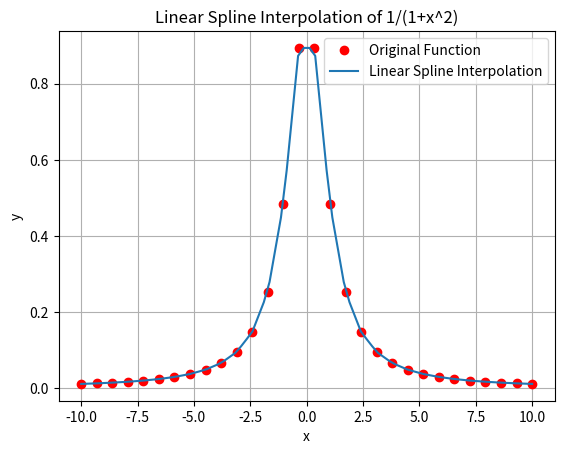

Source code (Python):
import numpy as np
import matplotlib.pyplot as plt
from scipy.interpolate import interp1d

# Generate data points for the function 1/(1+x^2)
x = np.linspace(-10, 10, 30)
y = 1 / (1 + x**2)
# y = 11*np.power(np.cos(0.5*x),2)  + np.power(x,4)/100 + 7*np.sin(2*x)
# Perform linear spline interpolation
linear_interp = interp1d(x, y, kind='linear')

# Evaluate the interpolated function at points xi
xi = np.linspace(-10, 10, 80)
interpolated_values = linear_interp(xi)

# Plotting
plt.plot(x, y, 'ro', label='Original Function')
plt.plot(xi, interpolated_values, label='Linear Spline Interpolation')
plt.xlabel('x')
plt.ylabel('y')
plt.title('Linear Spline Interpolation of 1/(1+x^2)')
plt.legend()
plt.grid()
plt.show()
